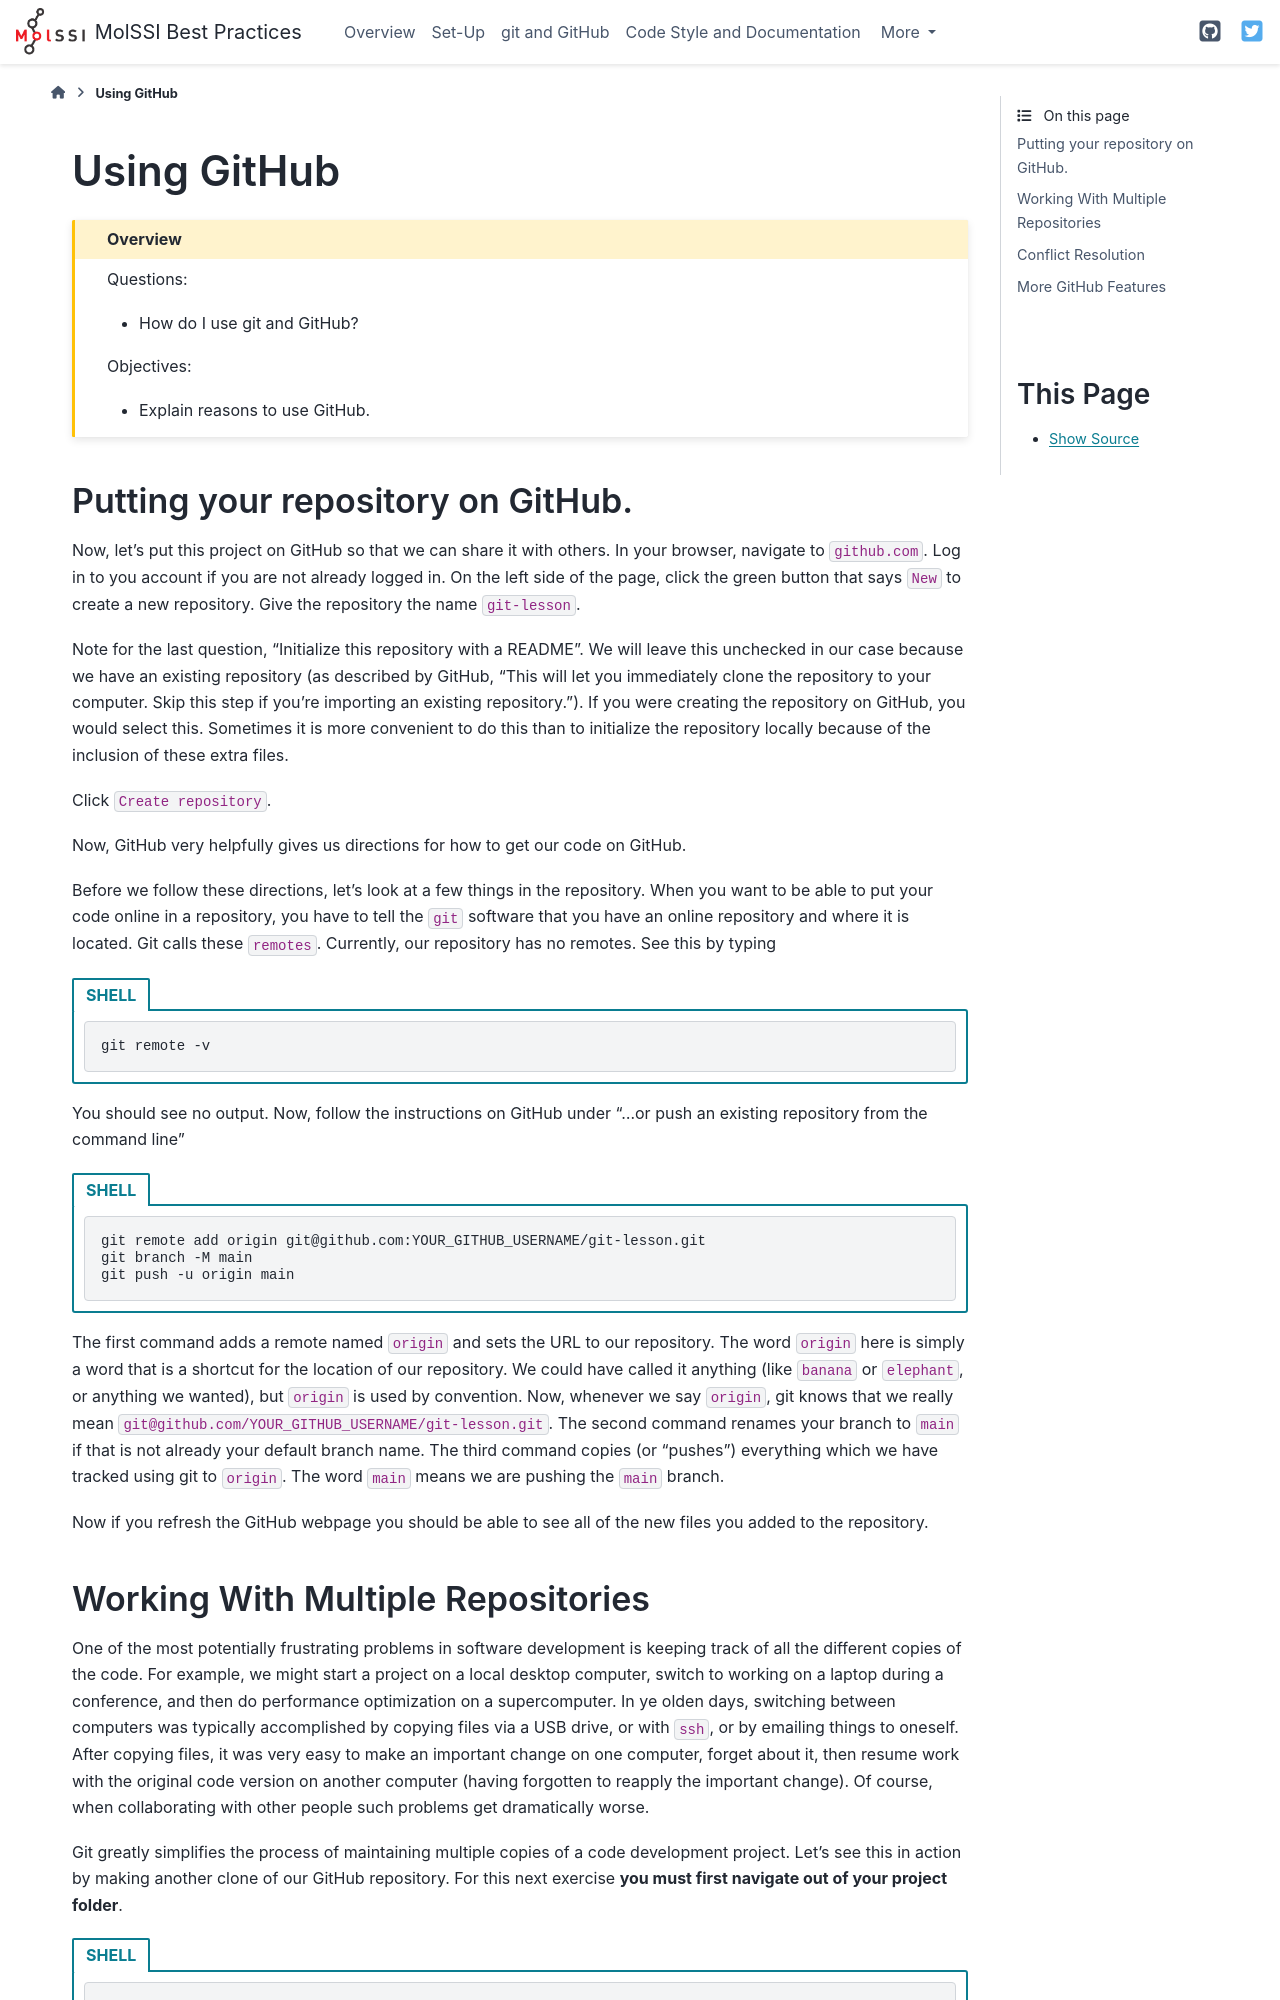

repository: MolSSI-Education/python-package-best-practices · page: 00-github-standalone.html · generator: sphinx

# Using GitHub

````{admonition} Overview
:class: overview

Questions:
- How do I use git and GitHub?

Objectives:
- Explain reasons to use GitHub.
````


## Putting your repository on GitHub.
Now, let's put this project on GitHub so that we can share it with others. 
In your browser, navigate to `github.com`. 
Log in to you account if you are not already logged in. 
On the left side of the page, click the green button that says `New` to create a new repository. 
Give the repository the name `git-lesson`.

Note for the last question, "Initialize this repository with a README". 
We will leave this unchecked in our case because we have an existing repository 
(as described by GitHub, "This will let you immediately clone the repository to your computer. 
Skip this step if you’re importing an existing repository."). 
If you were creating the repository on GitHub, you would select this. 
Sometimes it is more convenient to do this than to initialize the repository locally because of the inclusion of these extra files.

Click `Create repository`.

Now, GitHub very helpfully gives us directions for how to get our code on GitHub.

Before we follow these directions, let's look at a few things in the repository. 
When you want to be able to put your code online in a repository, you have to tell the `git` software that you have an online repository and where it is located. 
Git calls these `remotes`. 
Currently, our repository has no remotes. 
See this by typing

````{tab-set-code} 

```{code-block} shell
git remote -v
```
````


You should see no output. 
Now, follow the instructions on GitHub under "...or push an existing repository from the command line"

````{tab-set-code} 

```{code-block} shell
git remote add origin git@github.com:YOUR_GITHUB_USERNAME/git-lesson.git
git branch -M main
git push -u origin main
```
````


The first command adds a remote named `origin` and sets the URL to our repository. 
The word `origin` here is simply a word that is a shortcut for the location of our repository. 
We could have called it anything (like `banana` or `elephant`, or anything we wanted), but `origin` is used by convention. 
Now, whenever we say `origin`, git knows that we really mean `git@github.com/YOUR_GITHUB_USERNAME/git-lesson.git`. 
The second command renames your branch to `main` if that is not already your default branch name.
The third command copies (or "pushes") everything which we have tracked using git to `origin`. 
The word `main` means we are pushing the `main` branch. 

Now if you refresh the GitHub webpage you should be able to see all of the new files you added to the repository.
